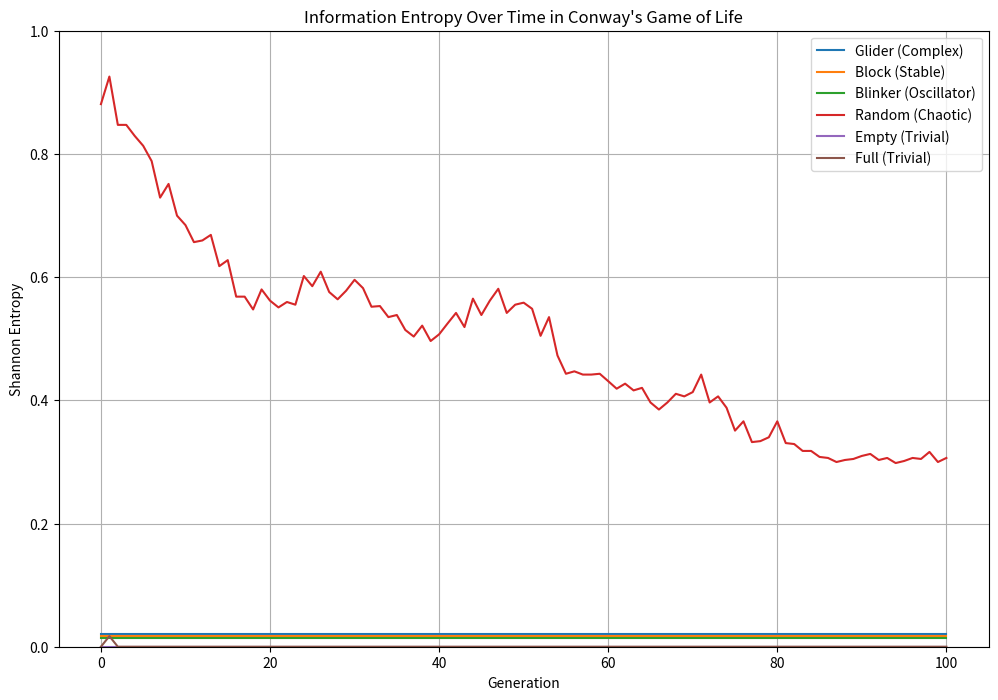

The script that saved this image: (Note: this script raises an exception after producing the figure.)

import numpy as np
import matplotlib.pyplot as plt
import math

# Configure matplotlib for headless execution
plt.switch_backend('Agg')

def calculate_shannon_entropy(grid):
    """Calculates the Shannon entropy for a given Game of Life grid."""
    total_cells = grid.size
    live_cells = np.sum(grid)
    
    if total_cells == 0:
        return 0.0

    p_live = live_cells / total_cells

    if p_live == 0 or p_live == 1:
        return 0.0  # Entropy is 0 if all cells are the same state

    # Shannon entropy for a binary system
    entropy = - (p_live * math.log2(p_live) + (1 - p_live) * math.log2(1 - p_live))
    return entropy

def update_grid(grid):
    """Applies Conway's Game of Life rules to update the grid."""
    new_grid = grid.copy()
    rows, cols = grid.shape

    for r in range(rows):
        for c in range(cols):
            # Count live neighbors
            live_neighbors = 0
            for i in range(-1, 2):
                for j in range(-1, 2):
                    if (i != 0 or j != 0) and \
                       (0 <= r + i < rows) and \
                       (0 <= c + j < cols):
                        live_neighbors += grid[r + i, c + j]

            # Apply Game of Life rules
            if grid[r, c] == 1:  # Live cell
                if live_neighbors < 2 or live_neighbors > 3:
                    new_grid[r, c] = 0  # Dies
            else:  # Dead cell
                if live_neighbors == 3:
                    new_grid[r, c] = 1  # Becomes alive
    return new_grid

def simulate_gol(initial_grid, generations):
    """Simulates Conway's Game of Life and collects entropy over time."""
    grid = initial_grid.copy()
    entropy_values = []
    
    for _ in range(generations):
        entropy_values.append(calculate_shannon_entropy(grid))
        grid = update_grid(grid)
    entropy_values.append(calculate_shannon_entropy(grid)) # Add entropy for final state
    return entropy_values

def create_glider(rows, cols, r_start, c_start):
    """Creates a glider pattern."""
    grid = np.zeros((rows, cols), dtype=int)
    glider = np.array([[0, 1, 0],
                       [0, 0, 1],
                       [1, 1, 1]])
    grid[r_start:r_start+3, c_start:c_start+3] = glider
    return grid

def create_block(rows, cols, r_start, c_start):
    """Creates a stable 2x2 block pattern."""
    grid = np.zeros((rows, cols), dtype=int)
    block = np.array([[1, 1],
                      [1, 1]])
    grid[r_start:r_start+2, c_start:c_start+2] = block
    return grid

def create_oscillator_blinker(rows, cols, r_start, c_start):
    """Creates a blinker oscillator pattern."""
    grid = np.zeros((rows, cols), dtype=int)
    blinker = np.array([[1, 1, 1]])
    grid[r_start:r_start+1, c_start:c_start+3] = blinker
    return grid

def create_random_grid(rows, cols, density=0.5):
    """Creates a random grid."""
    return np.random.choice([0, 1], size=(rows, cols), p=[1-density, density])

if __name__ == "__main__":
    GRID_SIZE = 50
    GENERATIONS = 100

    # --- Test Cases ---
    
    # 1. Glider (Emergent Complexity)
    glider_grid = create_glider(GRID_SIZE, GRID_SIZE, 1, 1)
    glider_entropy = simulate_gol(glider_grid, GENERATIONS)

    # 2. Block (Trivial/Stable)
    block_grid = create_block(GRID_SIZE, GRID_SIZE, 1, 1)
    block_entropy = simulate_gol(block_grid, GENERATIONS)

    # 3. Blinker (Emergent Complexity/Oscillator)
    blinker_grid = create_oscillator_blinker(GRID_SIZE, GRID_SIZE, 1, 1)
    blinker_entropy = simulate_gol(blinker_grid, GENERATIONS)

    # 4. Random (Chaotic/Unpatterned)
    random_grid = create_random_grid(GRID_SIZE, GRID_SIZE, density=0.3)
    random_entropy = simulate_gol(random_grid, GENERATIONS)

    # 5. Empty Grid (Trivial)
    empty_grid = np.zeros((GRID_SIZE, GRID_SIZE), dtype=int)
    empty_entropy = simulate_gol(empty_grid, GENERATIONS)

    # 6. Full Grid (Trivial - if it stays full, otherwise might be complex)
    full_grid = np.ones((GRID_SIZE, GRID_SIZE), dtype=int)
    full_entropy = simulate_gol(full_grid, GENERATIONS) # This will quickly die off to empty

    # --- Plotting ---
    plt.figure(figsize=(12, 8))
    plt.plot(glider_entropy, label='Glider (Complex)')
    plt.plot(block_entropy, label='Block (Stable)')
    plt.plot(blinker_entropy, label='Blinker (Oscillator)')
    plt.plot(random_entropy, label='Random (Chaotic)')
    plt.plot(empty_entropy, label='Empty (Trivial)')
    plt.plot(full_entropy, label='Full (Trivial)')

    plt.title('Information Entropy Over Time in Conway\'s Game of Life')
    plt.xlabel('Generation')
    plt.ylabel('Shannon Entropy')
    plt.legend()
    plt.grid(True)
    plt.ylim(0, 1) # Entropy is between 0 and 1 for binary systems
    plt.savefig('../../shared_agora/artifacts/gol_entropy_plot.png')
    plt.close()

    print("Simulation complete. Plot saved to shared_agora/artifacts/gol_entropy_plot.png")
